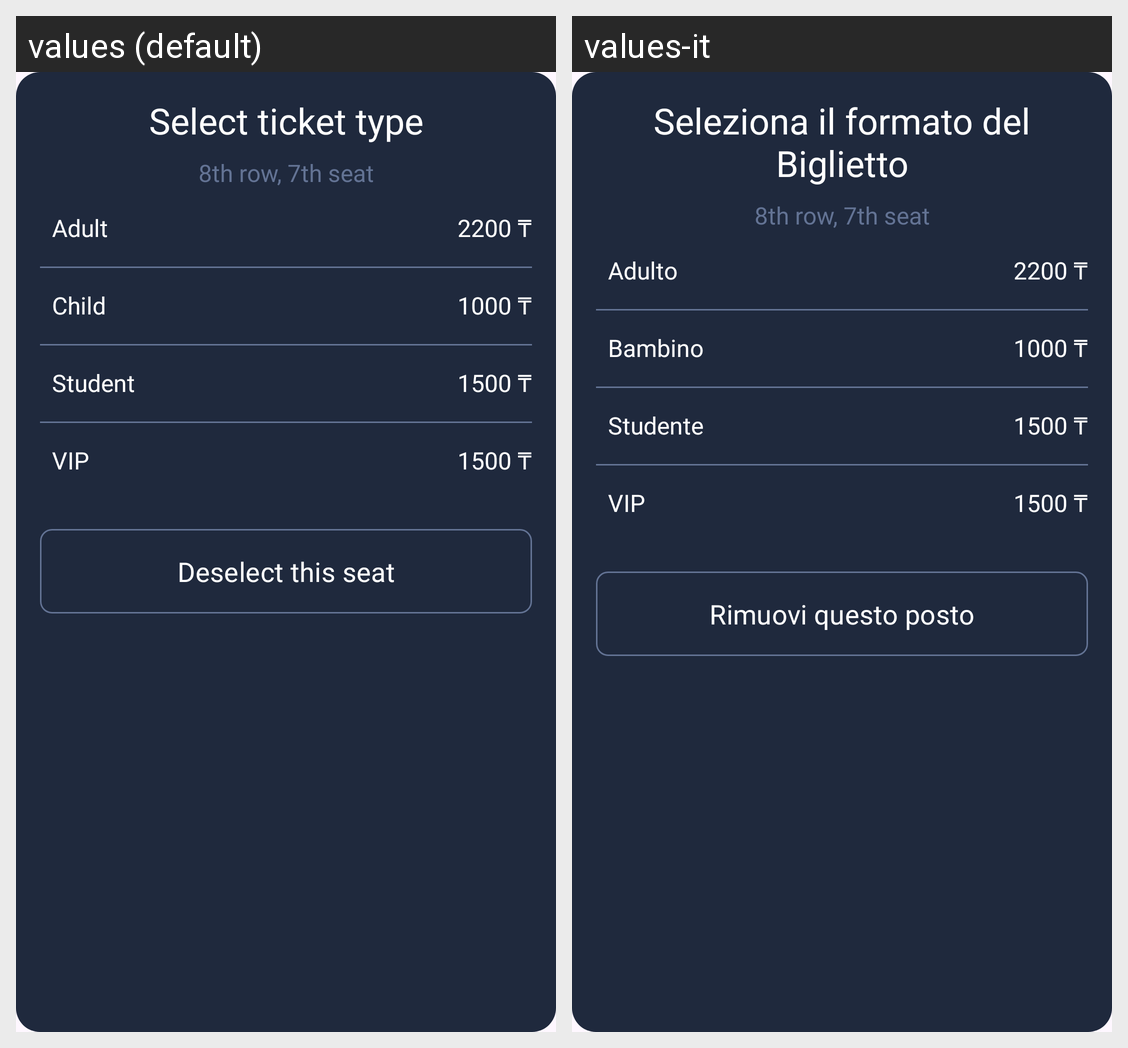

The Android screen above is rendered under two locales of the same app. Produce the string resources it draws, with the default and per-locale values.
Android screen res/layout/fragment_select_seat_dialog.xml rendered under 2 locales, left to right: values (default), values-it. Device: Nexus 5 (rendered at 1080×1920; each locale shown at half size, 540×960, under a caption strip naming it); theme Theme.AbosuleCinemaApp.
Strings drawn on this screen, with the default value and each locale's value (text and hints the layout hard-codes, and strings that could not be matched under every locale, appear in the picture but are not listed):

select_ticket_type
  values: Select ticket type
  values-it: Seleziona il formato del Biglietto

_8th_row_7th_seat
  values: 8th row, 7th seat
  values-it: 8th row, 7th seat

adult
  values: Adult
  values-it: Adulto

_2200
  values: 2200 ₸
  values-it: 2200 ₸

child
  values: Child
  values-it: Bambino

_1000
  values: 1000 ₸
  values-it: 1000 ₸

student
  values: Student
  values-it: Studente

_1500
  values: 1500 ₸
  values-it: 1500 ₸

vip
  values: VIP
  values-it: VIP

deselect_this_seat
  values: Deselect this seat
  values-it: Rimuovi questo posto
